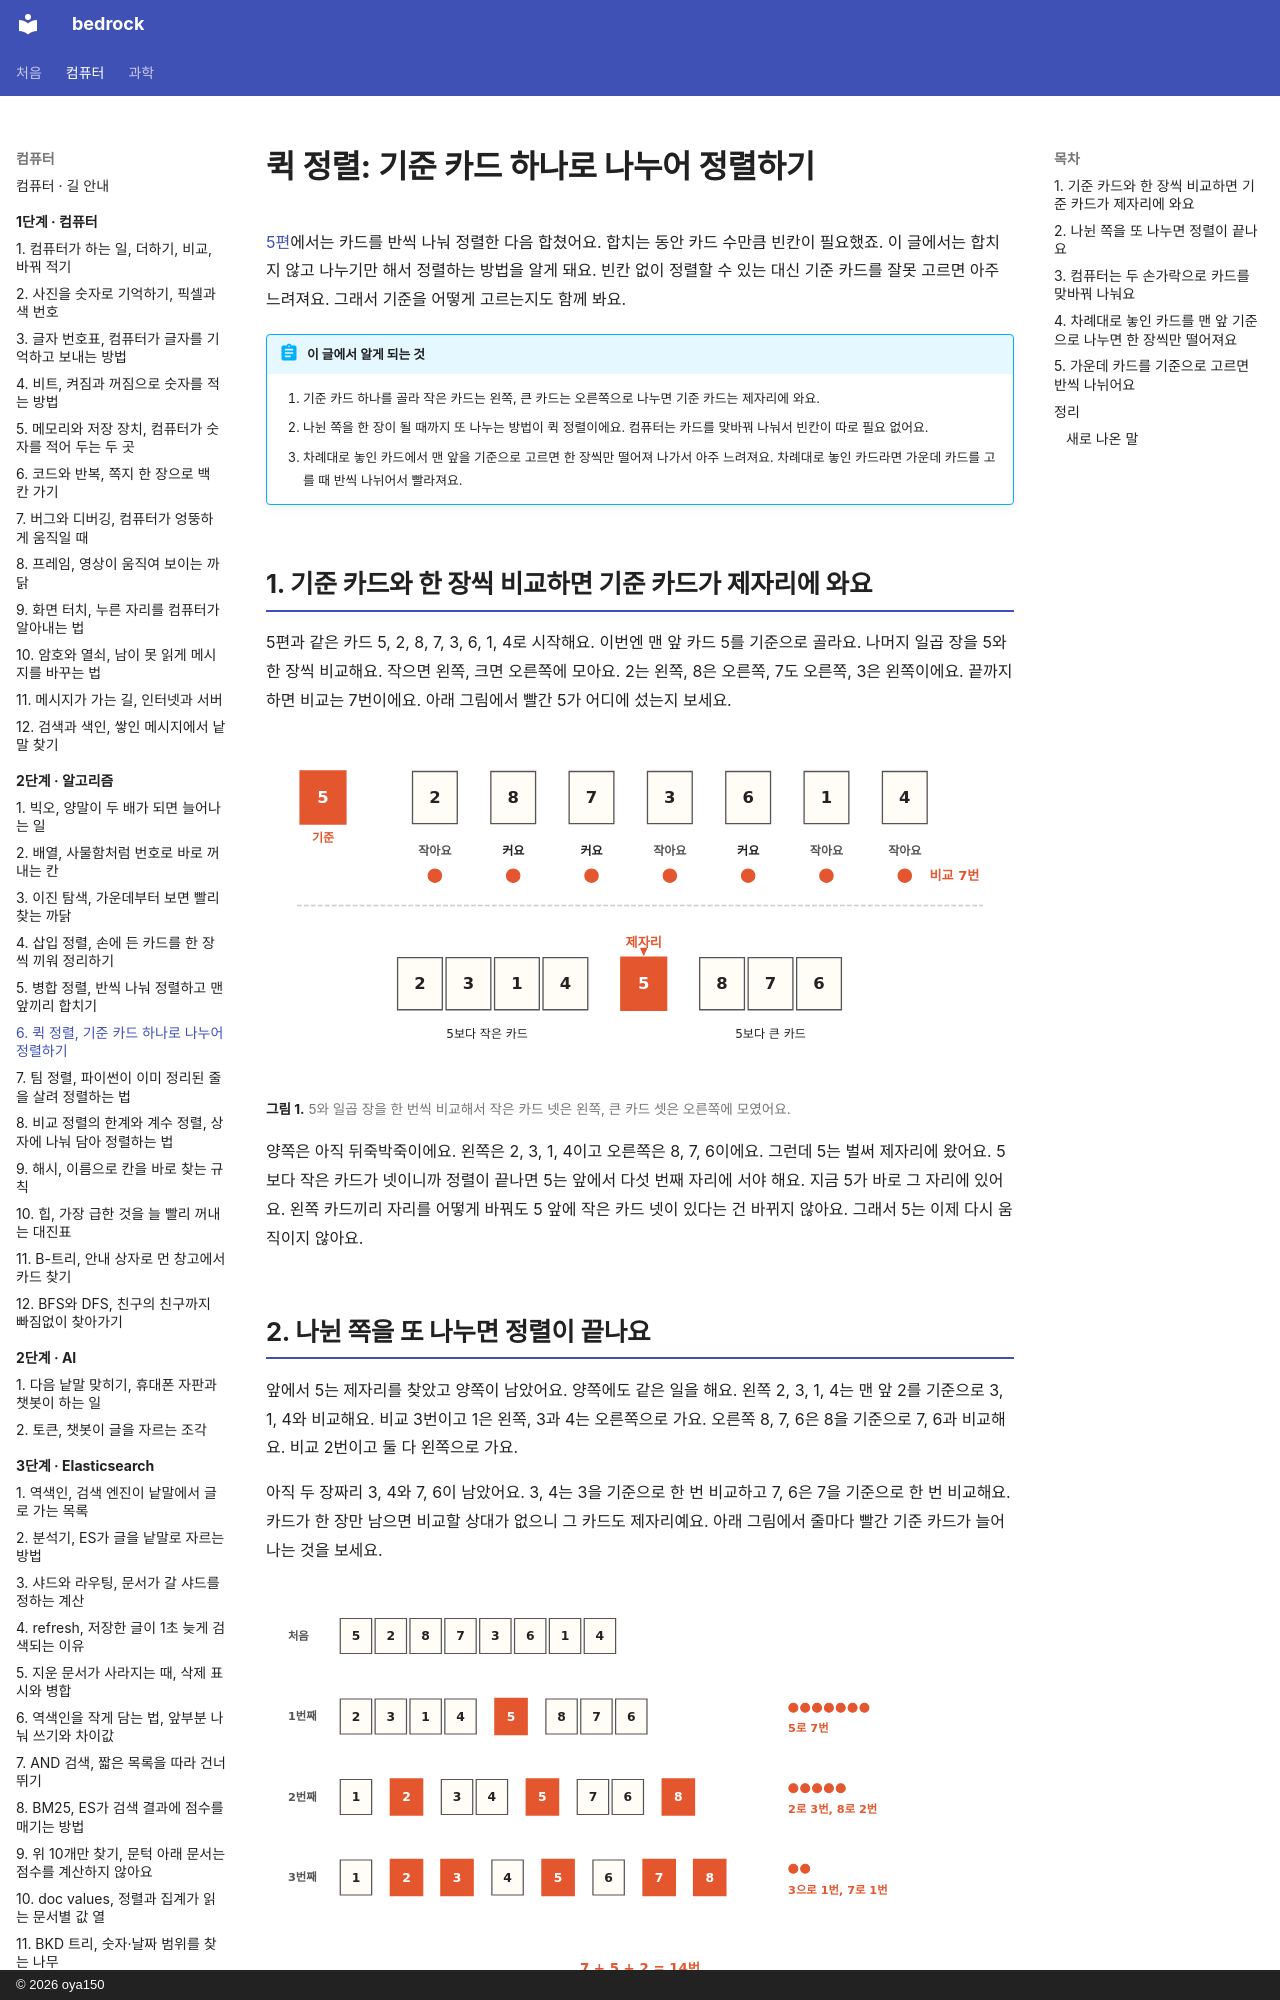

repository: oya150/bedrock · page: algorithms/06-quick-sort/index.html · generator: mkdocs · copyright: © 2026 oya150

# 퀵 정렬: 기준 카드 하나로 나누어 정렬하기

[5편](05-merge-sort.md)에서는 카드를 반씩 나눠 정렬한 다음 합쳤어요. 합치는 동안 카드 수만큼 빈칸이 필요했죠. 이 글에서는 합치지 않고 나누기만 해서 정렬하는 방법을 알게 돼요. 빈칸 없이 정렬할 수 있는 대신 기준 카드를 잘못 고르면 아주 느려져요. 그래서 기준을 어떻게 고르는지도 함께 봐요.

!!! abstract "이 글에서 알게 되는 것"
    1. 기준 카드 하나를 골라 작은 카드는 왼쪽, 큰 카드는 오른쪽으로 나누면 기준 카드는 제자리에 와요.
    2. 나뉜 쪽을 한 장이 될 때까지 또 나누는 방법이 퀵 정렬이에요. 컴퓨터는 카드를 맞바꿔 나눠서 빈칸이 따로 필요 없어요.
    3. 차례대로 놓인 카드에서 맨 앞을 기준으로 고르면 한 장씩만 떨어져 나가서 아주 느려져요. 차례대로 놓인 카드라면 가운데 카드를 고를 때 반씩 나뉘어서 빨라져요.

## 1. 기준 카드와 한 장씩 비교하면 기준 카드가 제자리에 와요

5편과 같은 카드 5, 2, 8, 7, 3, 6, 1, 4로 시작해요. 이번엔 맨 앞 카드 5를 기준으로 골라요. 나머지 일곱 장을 5와 한 장씩 비교해요. 작으면 왼쪽, 크면 오른쪽에 모아요. 2는 왼쪽, 8은 오른쪽, 7도 오른쪽, 3은 왼쪽이에요. 끝까지 하면 비교는 7번이에요. 아래 그림에서 빨간 5가 어디에 섰는지 보세요.

![위에 빨간 기준 카드 5와 2, 8, 7, 3, 6, 1, 4. 카드 아래에 작아요, 커요, 커요, 작아요, 커요, 작아요, 작아요와 빨간 바둑돌 일곱 개, 비교 7번. 점선 아래에 5보다 작은 카드 2, 3, 1, 4와 빨간 5와 5보다 큰 카드 8, 7, 6. 5 위에 빨간 글씨 제자리.](img/06/a06-split.svg)
**그림 1.** 5와 일곱 장을 한 번씩 비교해서 작은 카드 넷은 왼쪽, 큰 카드 셋은 오른쪽에 모였어요.
{ .fig-cap }

양쪽은 아직 뒤죽박죽이에요. 왼쪽은 2, 3, 1, 4이고 오른쪽은 8, 7, 6이에요. 그런데 5는 벌써 제자리에 왔어요. 5보다 작은 카드가 넷이니까 정렬이 끝나면 5는 앞에서 다섯 번째 자리에 서야 해요. 지금 5가 바로 그 자리에 있어요. 왼쪽 카드끼리 자리를 어떻게 바꿔도 5 앞에 작은 카드 넷이 있다는 건 바뀌지 않아요. 그래서 5는 이제 다시 움직이지 않아요.
